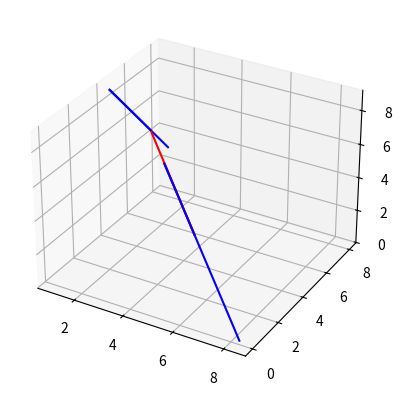

Write the Python code that produced this figure.
from math import sqrt, cos, sin, radians
import matplotlib.pyplot as plt
import mpl_toolkits.mplot3d as plt3d
import numpy as np
from sympy import symbols, poly, solve

x1 = [1, 4, 9]
B1 = 20
E1 = 60

x2 = [1, 8, 2]
B2 = 50
E2 = 60




E1 = radians(E1)
B1 = radians(B1)

r1 = sqrt(x1[0]**2 + x1[1]**2 + x1[2]**2)

x12 = r1 * cos(B1) * cos(E1)
y12 = r1 * sin(B1) * cos(E1)
z12 = r1 * sin(E1)

x12 = [x12, y12, z12]

x0 = []
y = []
for i in range(len(x1)):
    y.append(x1[i])
    y.append(x12[i])
    x0.append(y)
    y = []

E2 = radians(E1)
B2 = radians(B1)

r2 = sqrt(x2[0]**2 + x2[1]**2 + x2[2]**2)

x22 = r2 * cos(B2) * cos(E2)
y22 = r2 * sin(B2) * cos(E2)
z22 = r2 * sin(E2)

x22 = [x22, y22, z22]

x00 = []
y = []
for i in range(len(x1)):
    y.append(x2[i])
    y.append(x22[i])
    x00.append(y)
    y = []

a = [x12[0]-x1[0], y12-x1[1], z12 - x1[2]]
b = [x22[0]-x2[0], y22-x2[1], z22 - x2[2]]

n = np.cross(a, b)

t = symbols('t')
s = symbols('s')

par_x1 = (x12[0] - x1[0])*t + x1[0] 
par_y1 = (y12 - x1[1])*t + x1[1]
par_z1 = (z12 - x1[2])*t + x1[2]

par_x2 = (x22[0] - x2[0])*s + x2[0] 
par_y2 = (y22 - x2[1])*s + x2[1]
par_z2 = (z22 - x2[2])*s + x2[2]

H1H2 = [par_x2 - par_x1, par_y2 - par_y1, par_z2 - par_z1]

l = symbols('l')

system = []
system.append(H1H2[0] - n[0]*l)
system.append(H1H2[1] - n[1]*l)
system.append(H1H2[2] - n[2]*l)

sol = solve(system)

t = sol.get(t)
s = sol.get(s)
l = sol.get(l)

H1_x = (x12[0] - x1[0])*t + x1[0] 
H1_y = (y12 - x1[1])*t + x1[1]
H1_z = (z12 - x1[2])*t + x1[2]

H2_x = (x22[0] - x2[0])*s + x2[0] 
H2_y = (y22 - x2[1])*s + x2[1]
H2_z = (z22 - x2[2])*s + x2[2]

H = [[H1_x, H2_x], [H1_y, H2_y], [H1_z, H2_z]]




fig = plt.figure()
ax = fig.add_subplot(111, projection='3d')
ax.plot(x0[0], x0[1], x0[2], 'b')
ax.plot(x00[0], x00[1], x00[2], 'b')
ax.plot(H[0], H[1], H[2], 'r')


Hp = [[x1[0], H1_x], [x1[1], H1_y], [x1[2], H1_z]]
ax.plot(Hp[0], Hp[1], Hp[2], 'b')

Hp = [[x2[0], H2_x], [x2[1], H2_y], [x2[2], H2_z]]
ax.plot(Hp[0], Hp[1], Hp[2], 'b')

plt.show()
